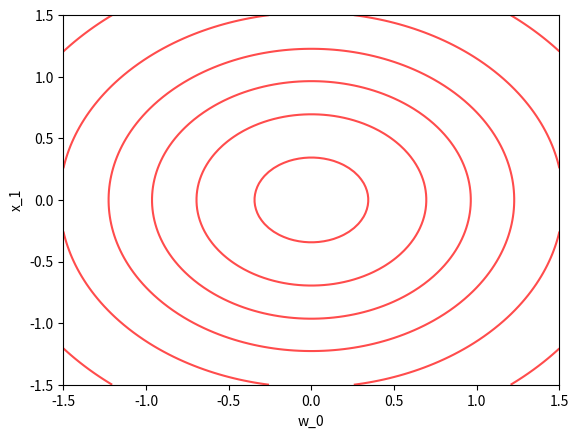

Write Python code to recreate this figure.
"""Create a contour plot of a two-dimensional normal distribution

Parameters
__________
ax : acis handle to plot
mu : mean vector 2x1
Sigma : covariance matric 2x2

"""
import numpy as np
import matplotlib.pyplot as plt
from scipy.stats import multivariate_normal

def plot_distribution(ax,mu,Sigma):
    x=np.linspace(-1.5, 1.5,100)
    x1p, x2p = np.meshgrid(x,x)
    pos = np.vstack((x1p.flatten(), x2p.flatten())).T
    pdf = multivariate_normal(mu.flatten(), Sigma)
    Z=pdf.pdf(pos)
    Z=Z.reshape(100,100)

    ax.contour(x1p,x2p,Z,5,colors='r',alpha=0.7)
    ax.set_xlabel('w_0')
    ax.set_ylabel('x_1')

    return

#create prior distribution
tau=1*np.eye(2)
w_0=np.zeros((2,1))

#Create prior weights
#w = np.array([-1.3,0.3]).T

#Generate data X
#X_c=np.linspace(-1,1,10)
#X=[]
#for i in range(len(X_c)):
#    X.append([X_c[i], 1])

#Generate data Y
#computeY = lambda x: w.T*x+np.random.normal(0,0.3)
#Y = np.array([computeY(xi) for xi in X])

#Create fig
fig=plt.figure()
ax=fig.add_subplot(111)

#visualise distribution over w
plot_distribution(ax,w_0,tau)
plt.show()



